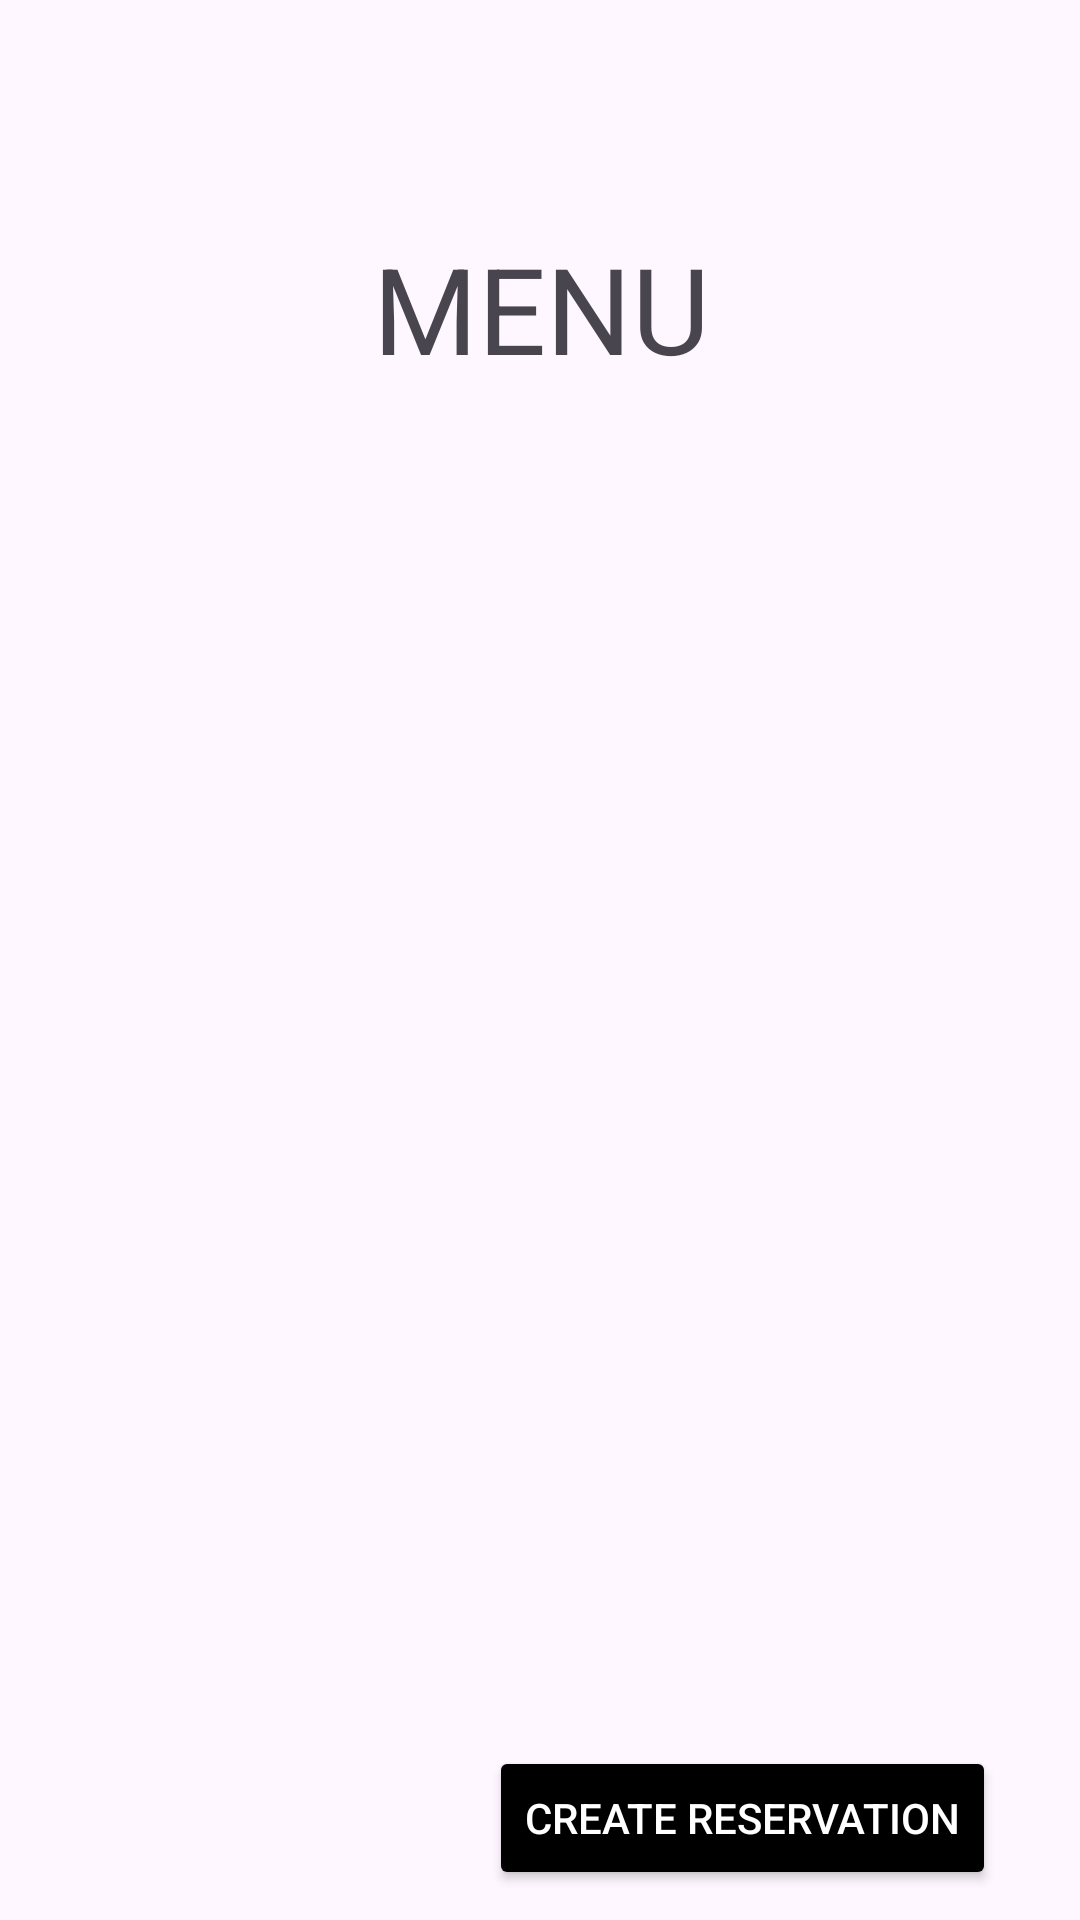

This screen was rendered from an Android layout file. Write that file and the resources it references.
<!-- AndroidManifest.xml: application theme Theme.RestaurantManager_App -->
<!-- res/layout/fragment_guest_menu.xml -->
<?xml version="1.0" encoding="utf-8"?>
<androidx.constraintlayout.widget.ConstraintLayout xmlns:android="http://schemas.android.com/apk/res/android"
    xmlns:app="http://schemas.android.com/apk/res-auto"
    xmlns:tools="http://schemas.android.com/tools"
    android:id="@+id/main"
    android:layout_width="match_parent"
    android:layout_height="match_parent"
    android:paddingTop="16dp"
    android:paddingStart="20dp"
    android:paddingEnd="20dp"
    android:paddingBottom="0dp">

    <TextView
        android:id="@+id/menu_heading"
        android:layout_width="wrap_content"
        android:layout_height="wrap_content"
        android:layout_marginTop="60dp"
        android:paddingBottom="20dp"
        android:text="MENU"
        android:textSize="40dp"
        app:layout_constraintEnd_toEndOf="parent"
        app:layout_constraintHorizontal_bias="0.503"
        app:layout_constraintStart_toStartOf="parent"
        app:layout_constraintTop_toTopOf="parent" />

    <androidx.recyclerview.widget.RecyclerView
        android:id="@+id/menu_RecyclerView"
        android:layout_width="0dp"
        android:layout_height="0dp"
        android:layout_marginTop="30dp"
        android:layout_marginBottom="10dp"
        android:clipToPadding="false"
        android:padding="4dp"
        app:layoutManager="androidx.recyclerview.widget.GridLayoutManager"
        app:spanCount="1"
        app:layout_constraintTop_toBottomOf="@id/menu_heading"
        app:layout_constraintBottom_toTopOf="@id/menu_createReservationButton"
        app:layout_constraintStart_toStartOf="parent"
        app:layout_constraintEnd_toEndOf="parent"/>

    <Button
        android:id="@+id/menu_createReservationButton"
        android:layout_width="wrap_content"
        android:layout_height="wrap_content"
        android:text="Create Reservation"
        android:layout_marginTop="20dp"
        android:layout_marginBottom="10dp"
        android:layout_marginRight="8dp"
        android:backgroundTint="@color/black"
        android:textColor="@color/white"
        app:layout_constraintBottom_toBottomOf="parent"
        app:layout_constraintEnd_toEndOf="parent"
        app:layout_constraintHorizontal_bias="0.5"
        />



</androidx.constraintlayout.widget.ConstraintLayout>
<!-- resources referenced by this layout -->
<resources>
  <color name="black">#FF000000</color>
  <color name="white">#FFFFFFFF</color>
  <style name="Theme.RestaurantManager_App" parent="Base.Theme.RestaurantManager_App" />
  <style name="Base.Theme.RestaurantManager_App" parent="Theme.Material3.DayNight.NoActionBar">
          
          
      </style>
</resources>
